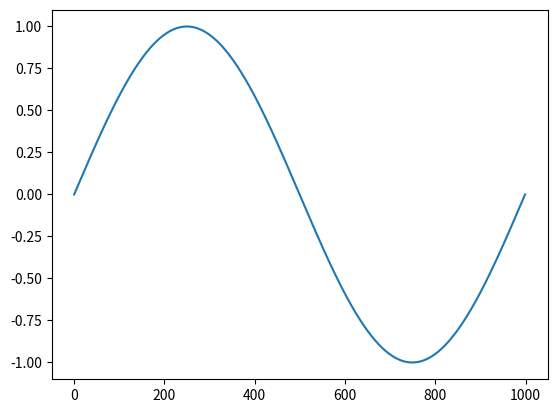

The script that saved this image:
"""
Scratch file
"""

import numpy as np
import matplotlib.pyplot as plt

def test_fn():
    x = np.linspace(0, 2*np.pi, 1000)
    y = np.sin(x)
    plt.plot(y)
    plt.show()

if __name__ == "__main__":
    test_fn()
